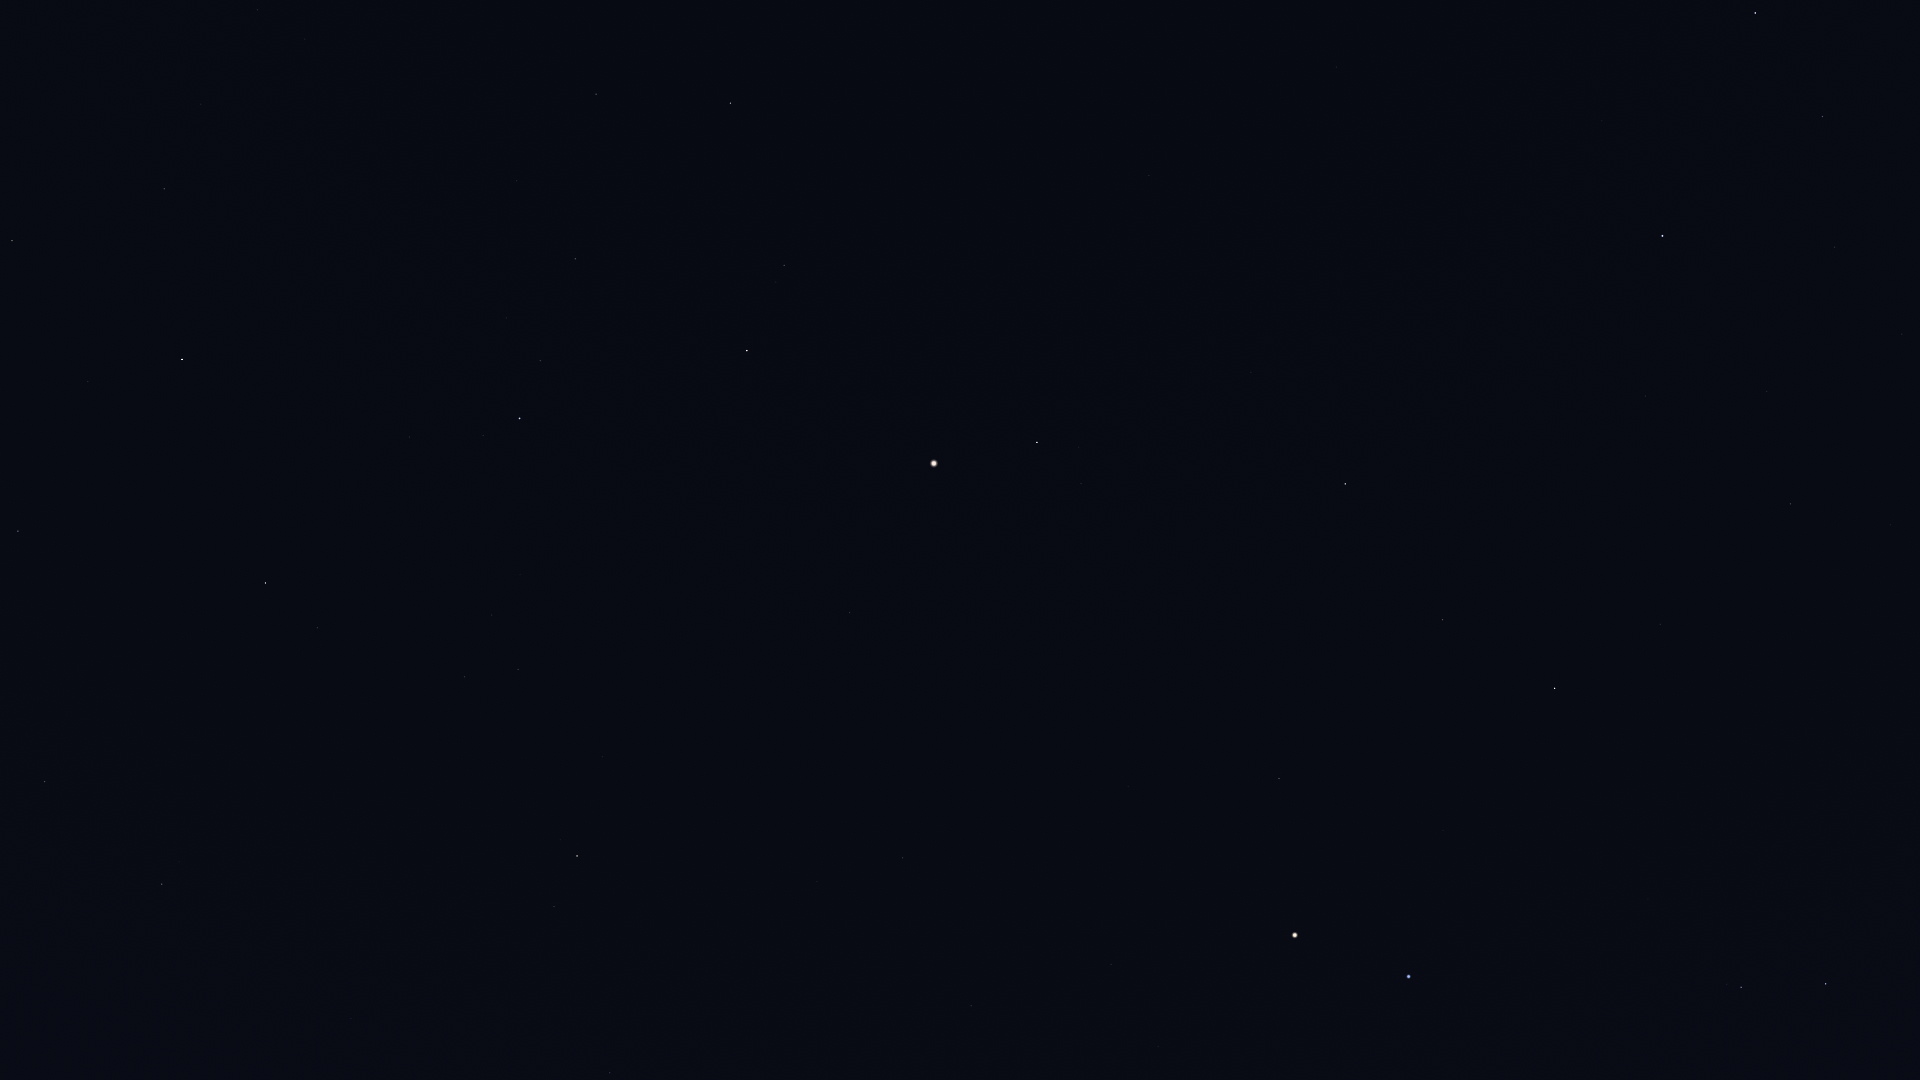

Source data for this figure (header and first rows):
Star_ID, Name, X, Y
17847, Atlas, 1295, 935
54872, Zosma, 1755, 13
54879, Chertan, 1823, 116
56508, Formosa, 1659, 79
57370, Flegetonte, 1806, 469
57380, HIP 57380, 1767, 391
57632, Denebola, 1663, 236
57757, Zavijava, 1791, 504
59803, Gienah, 1826, 984
60129, Zaniah, 1660, 624
60965, Algorab, 1741, 987
61174, HIP 61174, 1727, 984
63090, Minelauva, 1443, 620
63608, Vindemiatrix, 1345, 484
64241, Diadem, 1251, 372
64394, HIP 64394, 1149, 175
65474, Spica, 1409, 976
66249, Heze, 1279, 778
67459, HIP 67459, 1081, 484
67927, Muphrid, 1037, 442
68520, HIP 68520, 1128, 786
69427, Kang, 1158, 1046
69673, Arcturus, 934, 463
69701, Syrma, 1111, 964
70755, Elgafar, 1022, 910
71053, HIP 71053, 784, 265
71075, Seginus, 731, 103
71795, HIP 71795, 850, 613
72105, Izar, 747, 351
72220, HIP 72220, 903, 858
72339, Mönch, 911, 904
72845, Arcalís, 762, 541
73555, Nekkar, 596, 94
74961, Nikawiy, 519, 81
75411, Alkalurops, 517, 181
75695, Nusakan, 540, 361
76127, HIP 76127, 507, 318
76267, Alphecca, 520, 418
76952, HIP 76952, 483, 435
77070, Unukalhai, 577, 856
77450, Gudja, 492, 615
77512, HIP 77512, 452, 447
77516, HIP 77516, 610, 1073
77760, HIP 77760, 378, 89
78159, HIP 78159, 410, 437
78493, HIP 78493, 380, 375
79043, Marsic, 398, 660
79219, Kamuy, 349, 450
79992, HIP 79992, 258, 10
80076, Hunor, 262, 133
80463, Cujam, 320, 744
80816, Kornephoros, 266, 583
80838, Ogma, 222, 199
80883, Marfik, 351, 1019
81022, Rosalíadecastro, 340, 1019
81126, HIP 81126, 201, 104
81833, HIP 81833, 164, 189
82651, Mahsati, 173, 820
83000, HIP 83000, 162, 884
83207, HIP 83207, 88, 381
... 4 more rows
